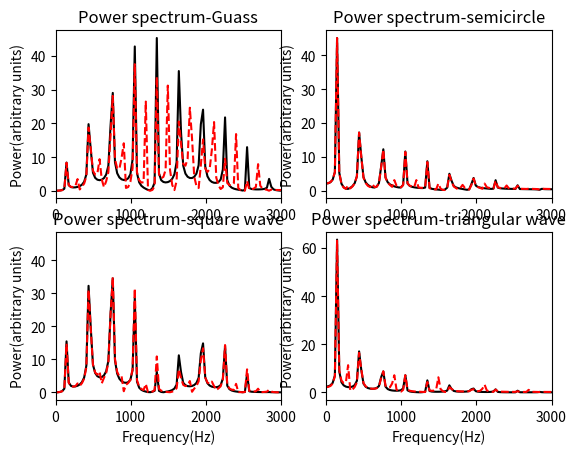

Reproduce this figure in Python.
# -*- coding: utf-8 -*-
"""
Created on Sat Jan 07 12:25:59 2017

@author: john
"""

from __future__ import division
import numpy as np
from copy import deepcopy
from cmath import *
import matplotlib.pyplot as plt
class power1:
    def __init__(self,a):
        self.a=a
    def iteration(self):
        self.x = np.linspace(0,1,101)
        self.y_now = np.exp(-1000*(self.x-self.a)**2) 
        self.y_now[0] = 0
        self.y_now[-1] = 0
        self.y_before = deepcopy(self.y_now)
        self.y_after = np.zeros(101)
        self.disp = [self.y_now[5]]
        for j in range(2**(10)-1):

            for i in range(101):
                if i== 0 or i== 100:
                    self.y_after[i] = 0
                else:
                    self.y_after[i] = - self.y_before[i] + self.y_now[i+1] + self.y_now[i-1]
 
            self.y_before = deepcopy(self.y_now)
            self.y_now = deepcopy(self.y_after)
            self.disp.append(self.y_now[5])
        return self.disp
    def frequency(self):
        self.disp_fft = np.fft.fft(self.disp)
        self.disp_power = []
        self.frequency = []
        for i in range(1024):
            if i==0:
                self.disp_power.append(abs(self.disp_fft[i]))
                f = 0
                self.frequency.append(f)
            else:
                self.disp_power.append(abs(self.disp_fft[i]))
                T = 1024*10**(-4)/(3*i)
                f = 1/T
                self.frequency.append(f)

class power2:
    def __init__(self,a):
        self.a=a
    def iteration(self):
        self.x = np.linspace(0,1,101)
        self.y_now=np.sqrt(0.25-(self.x-0.5+self.a)**2)
        self.y_now[0] = 0
        self.y_now[-1] = 0
        self.y_before = deepcopy(self.y_now)
        self.y_after = np.zeros(101)
        self.disp = [self.y_now[5]]
        for j in range(2**(10)-1):

            for i in range(101):
                if i== 0 or i== 100:
                    self.y_after[i] = 0
                else:
                    self.y_after[i] = - self.y_before[i] + self.y_now[i+1] + self.y_now[i-1]
 
            self.y_before = deepcopy(self.y_now)
            self.y_now = deepcopy(self.y_after)
            self.disp.append(self.y_now[5])
        return self.disp
    def frequency(self):
        self.disp_fft = np.fft.fft(self.disp)
        self.disp_power = []
        self.frequency = []
        for i in range(1024):
            if i==0:
                self.disp_power.append(abs(self.disp_fft[i]))
                f = 0
                self.frequency.append(f)
            else:
                self.disp_power.append(abs(self.disp_fft[i]))
                T = 1024*10**(-4)/(3*i)
                f = 1/T
                self.frequency.append(f)
               

class power3:
    def __init__(self,a):
        self.a=a
    def iteration(self):
        self.x = np.linspace(0,1,101)
        self.y_now = np.zeros(101)
        for i in range(101):
            if 40+self.a<=i<=60+self.a:
                self.y_now[i] = 0.5
            else:
                self.y_now[i] = 0
        self.y_now[0] = 0
        self.y_now[-1] = 0
        self.y_before = deepcopy(self.y_now)
        self.y_after = np.zeros(101)
        self.disp = [self.y_now[5]]
        for j in range(2**(10)-1):

            for i in range(101):
                if i== 0 or i== 100:
                    self.y_after[i] = 0
                else:
                    self.y_after[i] = - self.y_before[i] + self.y_now[i+1] + self.y_now[i-1]
 
            self.y_before = deepcopy(self.y_now)
            self.y_now = deepcopy(self.y_after)
            self.disp.append(self.y_now[5])
        return self.disp
    def frequency(self):
        self.disp_fft = np.fft.fft(self.disp)
        self.disp_power = []
        self.frequency = []
        for i in range(1024):
            if i==0:
                self.disp_power.append(abs(self.disp_fft[i]))
                f = 0
                self.frequency.append(f)
            else:
                self.disp_power.append(abs(self.disp_fft[i]))
                T = 1024*10**(-4)/(3*i)
                f = 1/T
                self.frequency.append(f)


class power4:
    def __init__(self,a):
        self.a=a
    def iteration(self):
        self.x = np.linspace(0,1,101)
        self.y_now = np.zeros(101)
        for i in range(101):
            if i<=50:
                self.y_now[i] = (1/50)*i-self.a
            else:
                self.y_now[i] = -(1/50)*i + 2 +self.a
        self.y_now[0] = 0
        self.y_now[-1] = 0
        self.y_before = deepcopy(self.y_now)
        self.y_after = np.zeros(101)
        self.disp = [self.y_now[5]]
        for j in range(2**(10)-1):

            for i in range(101):
                if i== 0 or i== 100:
                    self.y_after[i] = 0
                else:
                    self.y_after[i] = - self.y_before[i] + self.y_now[i+1] + self.y_now[i-1]
 
            self.y_before = deepcopy(self.y_now)
            self.y_now = deepcopy(self.y_after)
            self.disp.append(self.y_now[5])
        return self.disp
    def frequency(self):
        self.disp_fft = np.fft.fft(self.disp)
        self.disp_power = []
        self.frequency = []
        for i in range(1024):
            if i==0:
                self.disp_power.append(abs(self.disp_fft[i]))
                f = 0
                self.frequency.append(f)
            else:
                self.disp_power.append(abs(self.disp_fft[i]))
                T = 1024*10**(-4)/(3*i)
                f = 1/T
                self.frequency.append(f)

plt.subplot(221)
A1=power1(0.5)
A1.iteration()
A1.frequency()
plt.plot(A1.frequency, A1.disp_power,'k')
A2=power1(0.525)
A2.iteration()
A2.frequency()
plt.plot(A2.frequency, A2.disp_power,'r--')
#plt.xlabel('Frequency(Hz)')
plt.ylabel('Power(arbitrary units)')
plt.title('Power spectrum-Guass')
plt.xlim(0,3000)
plt.show()

plt.subplot(222)
A1=power2(0)
A1.iteration()
A1.frequency()
plt.plot(A1.frequency, A1.disp_power,'k')
A2=power2(0.01)
A2.iteration()
A2.frequency()
plt.plot(A2.frequency, A2.disp_power,'r--')
#plt.xlabel('Frequency(Hz)')
plt.ylabel('Power(arbitrary units)')
plt.title('Power spectrum-semicircle')
plt.xlim(0,3000)
plt.show()

plt.subplot(223)
A1=power3(0)
A1.iteration()
A1.frequency()
plt.plot(A1.frequency, A1.disp_power,'k')
A2=power3(0.025)
A2.iteration()
A2.frequency()
plt.plot(A2.frequency, A2.disp_power,'r--')
plt.xlabel('Frequency(Hz)')
plt.ylabel('Power(arbitrary units)')
plt.title('Power spectrum-square wave')
plt.xlim(0,3000)
plt.show()

plt.subplot(224)
A1=power4(0)
A1.iteration()
A1.frequency()
plt.plot(A1.frequency, A1.disp_power,'k')
A2=power4(0.05)
A2.iteration()
A2.frequency()
plt.plot(A2.frequency, A2.disp_power,'r--')
plt.xlabel('Frequency(Hz)')
plt.ylabel('Power(arbitrary units)')
plt.title('Power spectrum-triangular wave')
plt.xlim(0,3000)
plt.show()